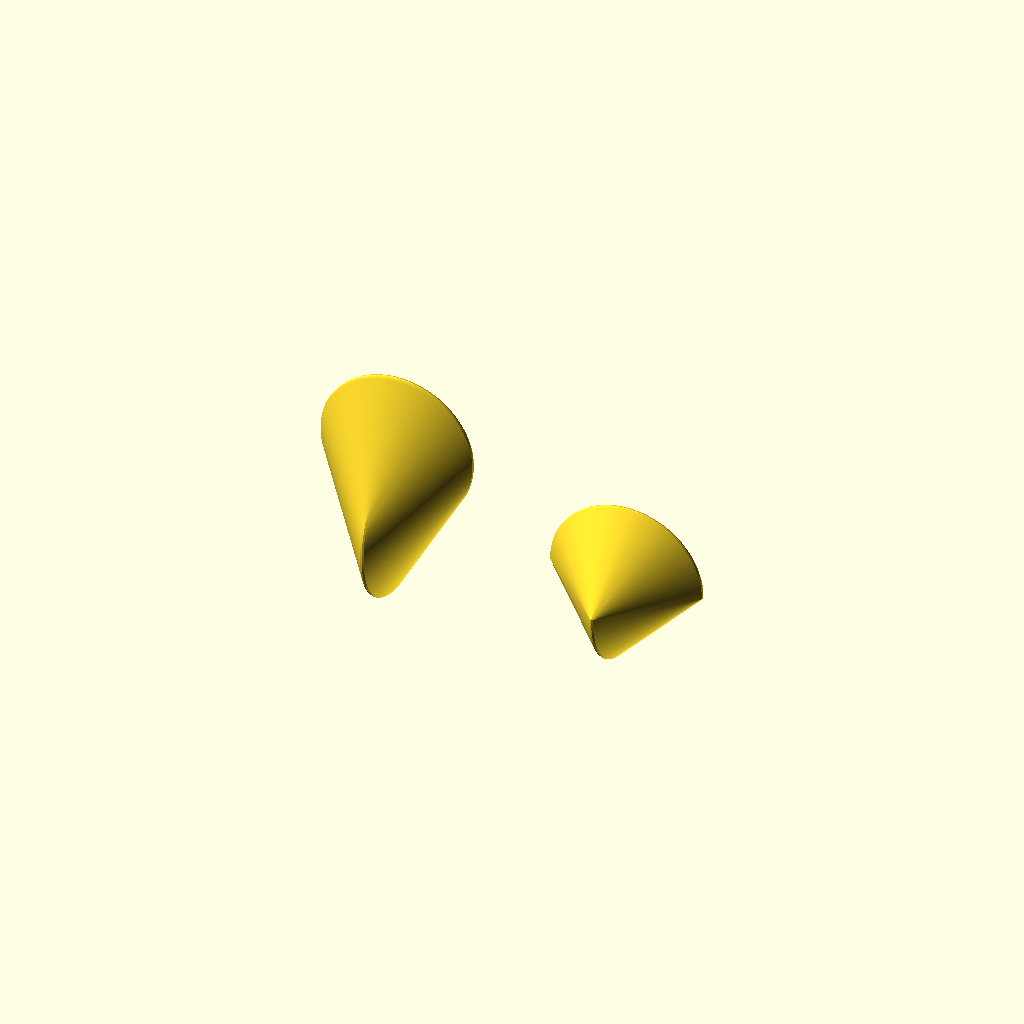
Cell 1: rendered with the file's own defaults.
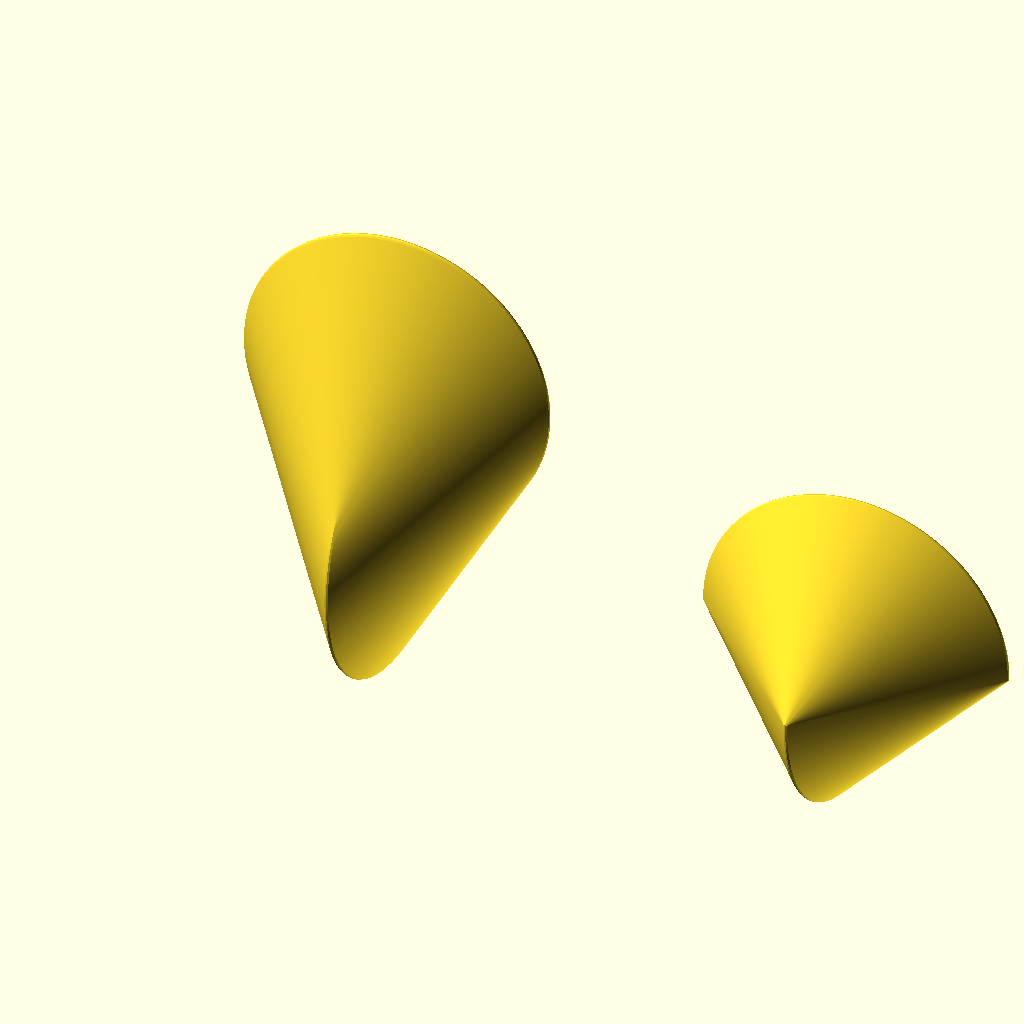
Cell 2: D = 80 (everything else at default).
All cells are drawn from one camera (rotation 55°, 0°, 25°, orthographic, colour scheme Cornfield), so only the parameter changes between them.
The OpenSCAD source (3d-printing/2024-09-12--oloid+sphericon/lib.scad):
D         = 40.0;
THICKNESS =  1.5;

WALL      =  0.15;

$fn       = $preview ? 10 : 30;
ATOM      =  0.01;

module disc(semi=false, thickness=THICKNESS) {
    minkowski() {

        difference() {
            linear_extrude(ATOM) circle(d=D-thickness, $fn=360);
            if (semi) rotate([0, -90, 0]) cylinder(d=D*2, h=D);
        }

        sphere(d=thickness);
    }        
}

module oloid() {
    rotate([0, -90, 0])
    hull() {
        disc();
        translate([D/2, 0, 0])
        rotate([90, 0, 0]) disc();
    }

}

module sphericon() {
    rotate([0, -90, 90])
    hull() {
    disc(semi=true);
    rotate([90, 0, 0]) rotate([0, 0, 180]) disc(semi=true);
    }
}


oloid();

translate([D*1.5, 0, 0])
sphericon();

module support() {
    extra = 2;
    h = D/2;
    l = D;
    d = D * .5;
    dd = D/7;
    layer = .3*2;
    translate([0, 0, -layer-D/2]) {
        translate([-WALL/2, -l/2 - extra*2, 0])
        cube([WALL, l + extra * 4, D/2]);

        for (y=[-D/2-d/2-extra, D/2+d/2+extra]) {
            translate([0, y, 0])
            difference() {
                cylinder(d=d, h=h);
                cylinder(d=d-WALL*2, h=h*3, center=true);
            }
        }
    }
}
Parameter table extracted from the source (name, type, default, range or options):
D: number, default 40
THICKNESS: number, default 1.5
WALL: number, default 0.15
ATOM: number, default 0.01
